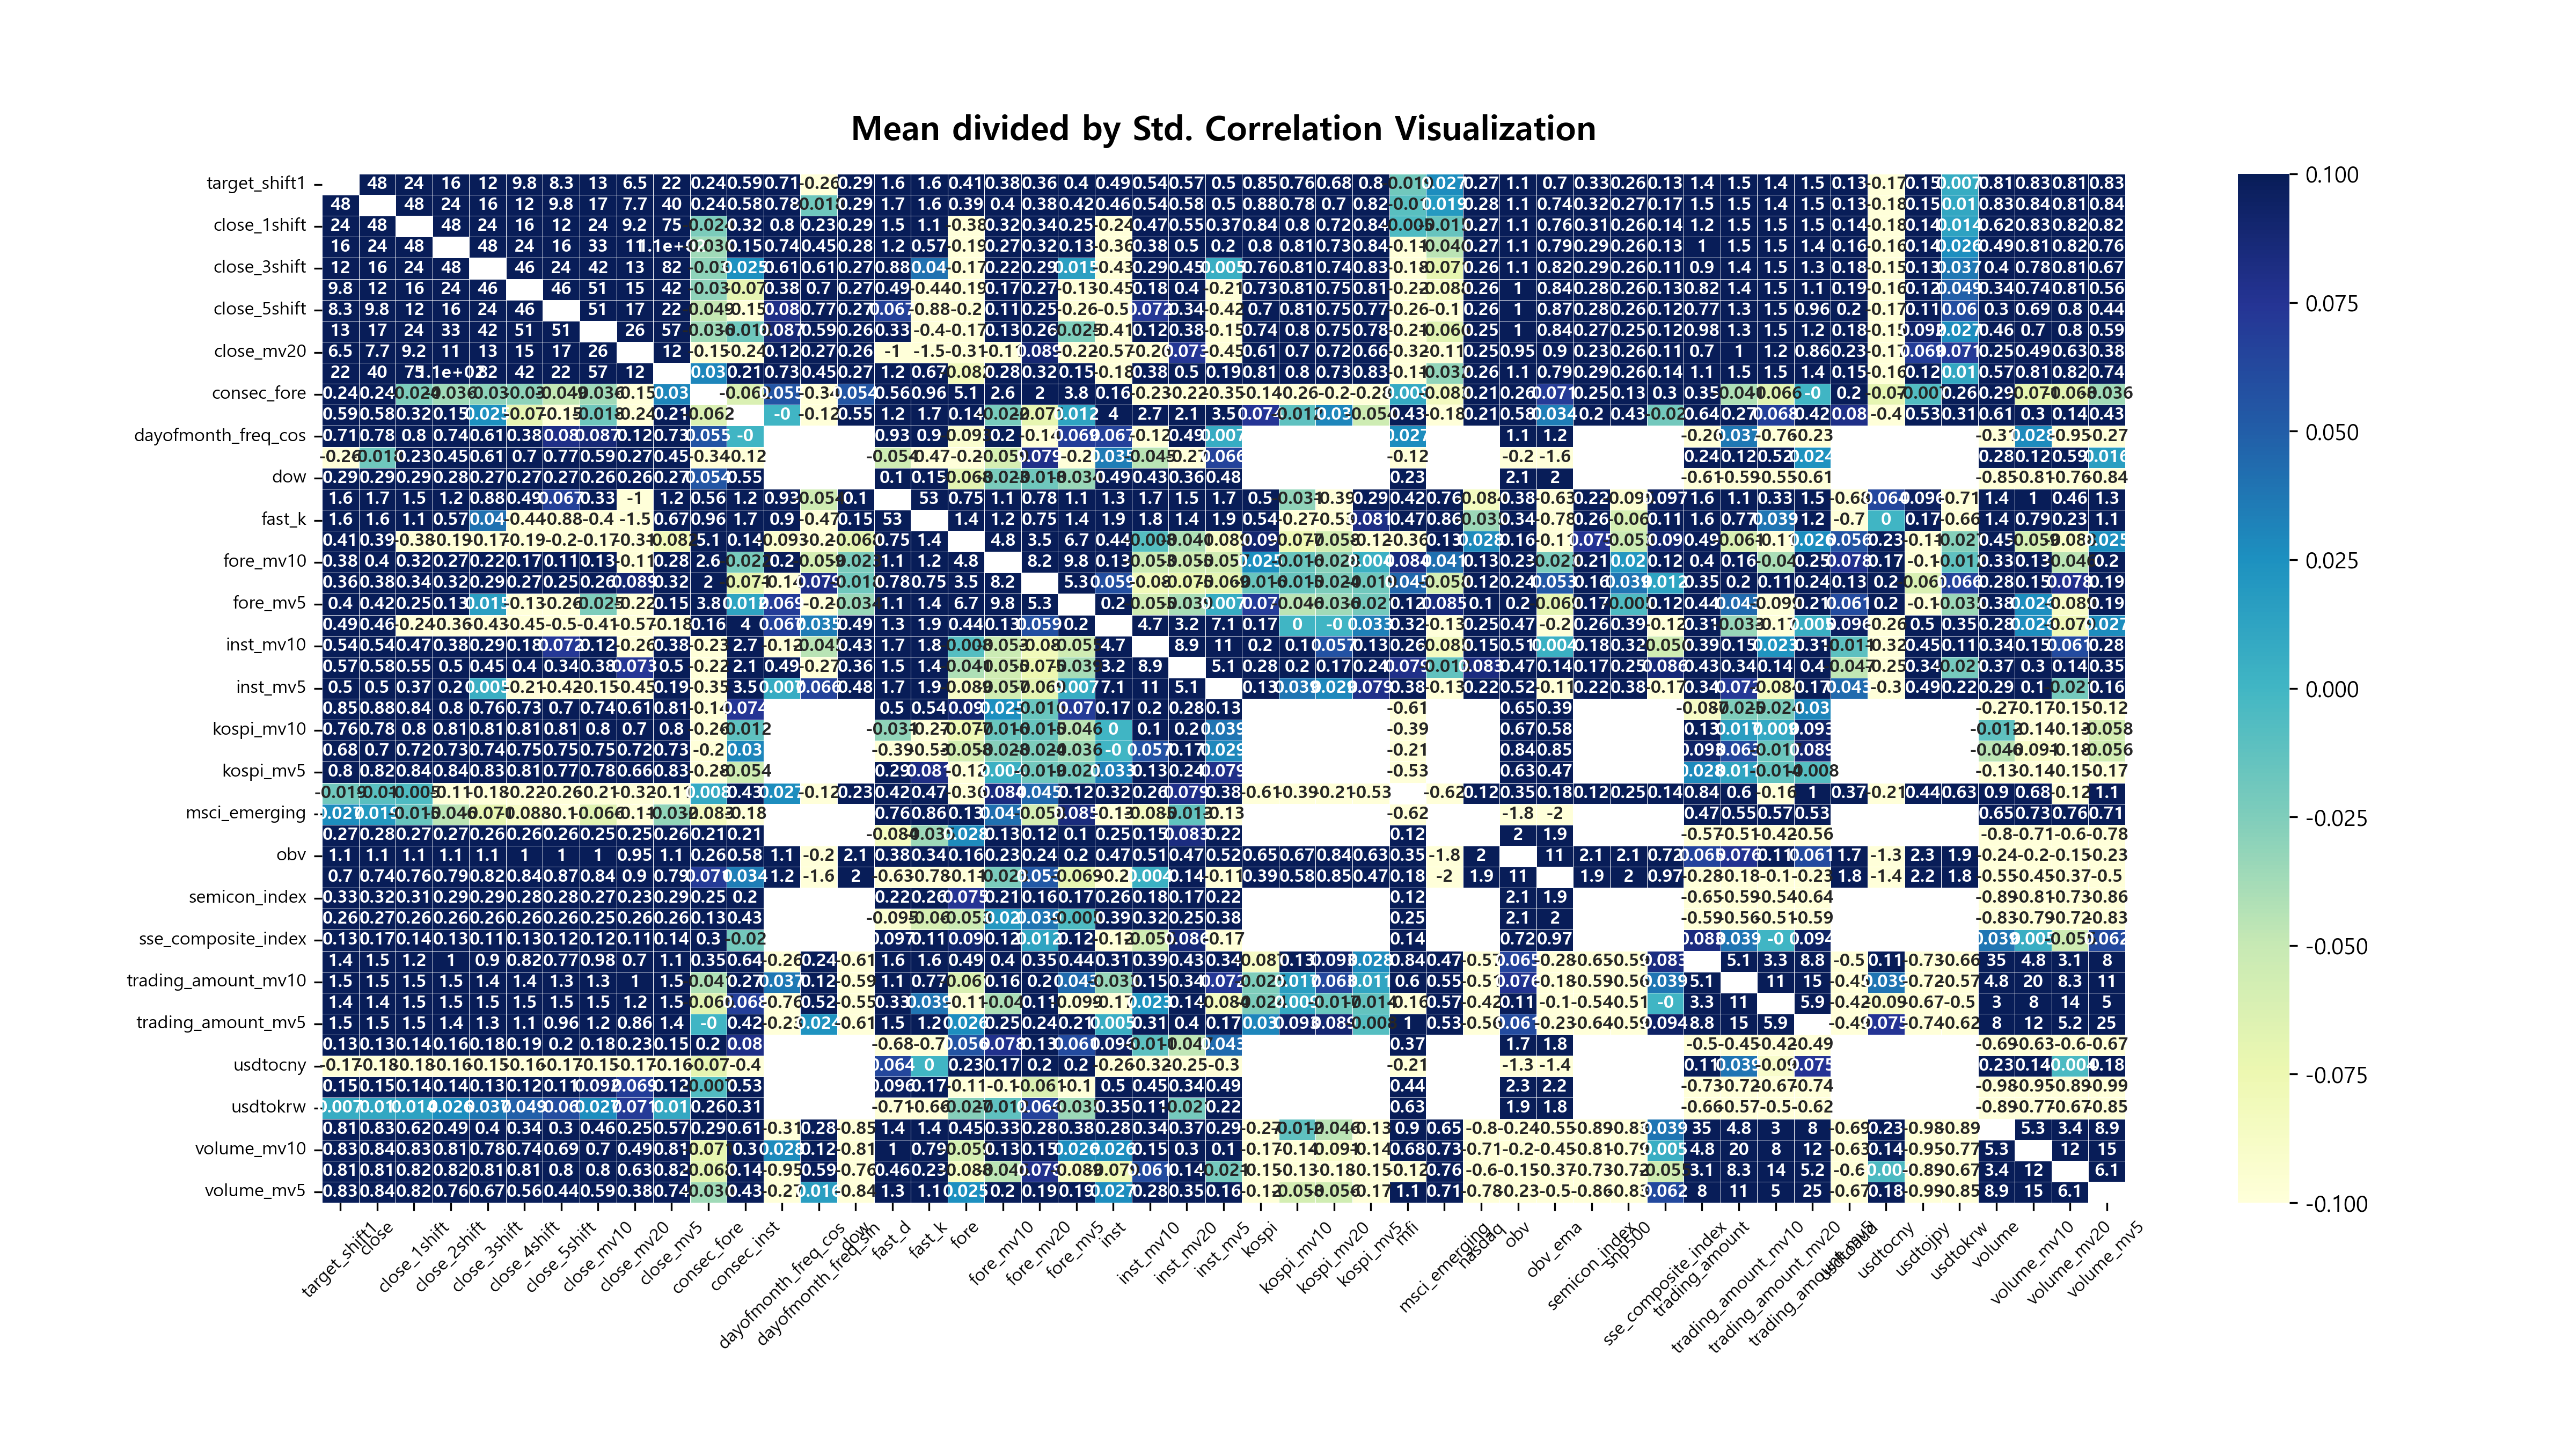

Source data for this figure (header and first rows):
, target_shift1, close, close_1shift, close_2shift, close_3shift, close_4shift, close_5shift, close_mv10, close_mv20, close_mv5, consec_fore, consec_inst, dayofmonth_freq_cos, dayofmonth_freq_sin, dow, fast_d, fast_k, fore, fore_mv10, fore_mv20, fore_mv5, inst, inst_mv10
target_shift1, inf, 48.45, 24.08, 15.98, 12.11, 9.761, 8.277, 12.54, 6.484, 21.72, 0.238, 0.588, 0.714, -0.264, 0.293, 1.65, 1.622, 0.408, 0.381, 0.362, 0.403, 0.49, 0.543
close, 48.45, inf, 48.45, 24.08, 15.96, 12.11, 9.75, 17.0, 7.676, 40.12, 0.243, 0.583, 0.776, -0.018, 0.291, 1.654, 1.609, 0.391, 0.402, 0.378, 0.417, 0.461, 0.541
close_1shift, 24.08, 48.45, inf, 48.45, 24.08, 15.96, 11.93, 24.1, 9.172, 75.46, -0.024, 0.324, 0.804, 0.232, 0.286, 1.486, 1.098, -0.381, 0.321, 0.336, 0.251, -0.239, 0.465
close_2shift, 15.98, 24.08, 48.45, inf, 48.45, 24.08, 15.96, 32.97, 10.91, 109.7, -0.036, 0.152, 0.741, 0.448, 0.277, 1.225, 0.571, -0.189, 0.272, 0.315, 0.133, -0.361, 0.382
close_3shift, 12.11, 15.96, 24.08, 48.45, inf, 46.14, 24.05, 42.0, 12.91, 81.75, -0.03, 0.025, 0.615, 0.607, 0.272, 0.884, 0.04, -0.174, 0.22, 0.293, 0.015, -0.427, 0.289
close_4shift, 9.761, 12.11, 15.96, 24.08, 46.14, inf, 46.14, 51.16, 15.1, 41.91, -0.03, -0.07, 0.38, 0.703, 0.269, 0.49, -0.443, -0.187, 0.17, 0.274, -0.126, -0.454, 0.185
close_5shift, 8.277, 9.75, 11.93, 15.96, 24.05, 46.14, inf, 51.16, 17.34, 22.24, -0.049, -0.153, 0.08, 0.769, 0.267, 0.067, -0.883, -0.196, 0.11, 0.252, -0.264, -0.504, 0.072
close_mv10, 12.54, 17.0, 24.1, 32.97, 42.0, 51.16, 51.16, inf, 26.39, 57.35, -0.036, -0.018, 0.087, 0.589, 0.259, 0.327, -0.397, -0.171, 0.129, 0.264, -0.025, -0.406, 0.124
close_mv20, 6.484, 7.676, 9.172, 10.91, 12.91, 15.1, 17.34, 26.39, inf, 12.4, -0.149, -0.244, 0.122, 0.273, 0.263, -1.019, -1.47, -0.306, -0.107, 0.089, -0.223, -0.575, -0.263
close_mv5, 21.72, 40.12, 75.46, 109.7, 81.75, 41.91, 22.24, 57.35, 12.4, inf, 0.03, 0.214, 0.729, 0.448, 0.271, 1.182, 0.672, -0.082, 0.279, 0.323, 0.147, -0.176, 0.38
consec_fore, 0.238, 0.243, -0.024, -0.036, -0.03, -0.03, -0.049, -0.036, -0.149, 0.03, inf, -0.062, 0.055, -0.345, 0.054, 0.556, 0.965, 5.089, 2.649, 1.955, 3.781, 0.163, -0.228
consec_inst, 0.588, 0.583, 0.324, 0.152, 0.025, -0.07, -0.153, -0.018, -0.244, 0.214, -0.062, inf, -0.0, -0.116, 0.553, 1.2, 1.671, 0.143, -0.022, -0.071, 0.012, 3.991, 2.662
dayofmonth_freq_cos, 0.714, 0.776, 0.804, 0.741, 0.615, 0.38, 0.08, 0.087, 0.122, 0.729, 0.055, -0.0, inf, -inf, inf, 0.933, 0.897, -0.093, 0.203, -0.139, 0.069, 0.067, -0.117
dayofmonth_freq_sin, -0.264, -0.018, 0.232, 0.448, 0.607, 0.703, 0.769, 0.589, 0.273, 0.448, -0.345, -0.116, -inf, inf, -inf, -0.054, -0.467, -0.198, -0.059, 0.079, -0.196, 0.035, -0.045
dow, 0.293, 0.291, 0.286, 0.277, 0.272, 0.269, 0.267, 0.259, 0.263, 0.271, 0.054, 0.553, inf, -inf, inf, 0.104, 0.153, -0.068, -0.023, -0.018, -0.034, 0.493, 0.428
fast_d, 1.65, 1.654, 1.486, 1.225, 0.884, 0.49, 0.067, 0.327, -1.019, 1.182, 0.556, 1.2, 0.933, -0.054, 0.104, inf, 52.59, 0.754, 1.061, 0.78, 1.079, 1.298, 1.73
fast_k, 1.622, 1.609, 1.098, 0.571, 0.04, -0.443, -0.883, -0.397, -1.47, 0.672, 0.965, 1.671, 0.897, -0.467, 0.153, 52.59, inf, 1.404, 1.159, 0.746, 1.38, 1.855, 1.805
fore, 0.408, 0.391, -0.381, -0.189, -0.174, -0.187, -0.196, -0.171, -0.306, -0.082, 5.089, 0.143, -0.093, -0.198, -0.068, 0.754, 1.404, inf, 4.811, 3.472, 6.689, 0.439, -0.008
fore_mv10, 0.381, 0.402, 0.321, 0.272, 0.22, 0.17, 0.11, 0.129, -0.107, 0.279, 2.649, -0.022, 0.203, -0.059, -0.023, 1.061, 1.159, 4.811, inf, 8.23, 9.84, 0.129, -0.053
fore_mv20, 0.362, 0.378, 0.336, 0.315, 0.293, 0.274, 0.252, 0.264, 0.089, 0.323, 1.955, -0.071, -0.139, 0.079, -0.018, 0.78, 0.746, 3.472, 8.23, inf, 5.286, 0.059, -0.08
fore_mv5, 0.403, 0.417, 0.251, 0.133, 0.015, -0.126, -0.264, -0.025, -0.223, 0.147, 3.781, 0.012, 0.069, -0.196, -0.034, 1.079, 1.38, 6.689, 9.84, 5.286, inf, 0.202, -0.055
inst, 0.49, 0.461, -0.239, -0.361, -0.427, -0.454, -0.504, -0.406, -0.575, -0.176, 0.163, 3.991, 0.067, 0.035, 0.493, 1.298, 1.855, 0.439, 0.129, 0.059, 0.202, inf, 4.718
inst_mv10, 0.543, 0.541, 0.465, 0.382, 0.289, 0.185, 0.072, 0.124, -0.263, 0.38, -0.228, 2.662, -0.117, -0.045, 0.428, 1.73, 1.805, -0.008, -0.053, -0.08, -0.055, 4.718, inf
inst_mv20, 0.57, 0.581, 0.546, 0.499, 0.449, 0.397, 0.344, 0.377, 0.073, 0.5, -0.217, 2.067, 0.487, -0.265, 0.364, 1.462, 1.352, -0.041, -0.055, -0.075, -0.039, 3.172, 8.881
inst_mv5, 0.504, 0.504, 0.366, 0.196, 0.005, -0.21, -0.423, -0.147, -0.45, 0.186, -0.35, 3.504, 0.007, 0.066, 0.48, 1.668, 1.914, -0.089, -0.057, -0.069, 0.007, 7.104, 11.0
kospi, 0.846, 0.879, 0.837, 0.796, 0.76, 0.728, 0.698, 0.738, 0.613, 0.807, -0.141, 0.074, inf, -inf, inf, 0.498, 0.538, 0.09, 0.025, -0.016, 0.07, 0.172, 0.202
kospi_mv10, 0.756, 0.778, 0.796, 0.806, 0.812, 0.815, 0.81, 0.795, 0.698, 0.802, -0.263, -0.012, inf, inf, inf, -0.031, -0.266, -0.077, -0.016, -0.015, -0.046, 0.0, 0.104
kospi_mv20, 0.684, 0.703, 0.718, 0.73, 0.744, 0.748, 0.754, 0.746, 0.716, 0.728, -0.201, 0.03, inf, inf, inf, -0.387, -0.527, -0.058, -0.028, -0.024, -0.036, -0.0, 0.057
kospi_mv5, 0.796, 0.825, 0.837, 0.844, 0.834, 0.81, 0.773, 0.78, 0.657, 0.832, -0.285, -0.054, inf, inf, inf, 0.293, 0.081, -0.115, 0.004, -0.019, -0.021, 0.033, 0.127
mfi, -0.019, -0.01, -0.005, -0.11, -0.177, -0.221, -0.256, -0.211, -0.324, -0.108, 0.008, 0.43, 0.027, -0.119, 0.233, 0.424, 0.466, -0.359, 0.084, 0.045, 0.122, 0.317, 0.262
msci_emerging, 0.027, 0.019, -0.015, -0.046, -0.071, -0.088, -0.105, -0.066, -0.113, -0.032, -0.083, -0.181, inf, -inf, -inf, 0.762, 0.856, 0.127, 0.041, -0.058, 0.085, -0.13, -0.085
nasdaq, 0.269, 0.275, 0.27, 0.265, 0.263, 0.263, 0.262, 0.252, 0.253, 0.261, 0.21, 0.213, inf, -inf, inf, -0.084, -0.035, 0.028, 0.126, 0.121, 0.102, 0.246, 0.155
obv, 1.07, 1.136, 1.113, 1.083, 1.05, 1.026, 1.004, 1.029, 0.955, 1.075, 0.262, 0.582, 1.095, -0.205, 2.104, 0.378, 0.344, 0.157, 0.227, 0.238, 0.201, 0.472, 0.511
obv_ema, 0.702, 0.736, 0.763, 0.791, 0.818, 0.845, 0.866, 0.841, 0.897, 0.787, 0.071, 0.034, 1.25, -1.647, 2.006, -0.633, -0.778, -0.114, -0.023, 0.053, -0.069, -0.195, 0.004
semicon_index, 0.325, 0.322, 0.307, 0.292, 0.286, 0.282, 0.278, 0.272, 0.234, 0.291, 0.253, 0.197, inf, -inf, inf, 0.221, 0.257, 0.075, 0.208, 0.159, 0.169, 0.264, 0.177
snp500, 0.263, 0.268, 0.264, 0.263, 0.261, 0.261, 0.261, 0.25, 0.258, 0.255, 0.129, 0.428, inf, -inf, inf, -0.095, -0.06, -0.053, 0.02, 0.039, -0.005, 0.394, 0.322
sse_composite_index, 0.126, 0.166, 0.138, 0.128, 0.113, 0.129, 0.119, 0.115, 0.11, 0.136, 0.299, -0.02, inf, inf, -inf, 0.097, 0.112, 0.09, 0.121, 0.012, 0.117, -0.124, -0.056
trading_amount, 1.443, 1.455, 1.192, 1.018, 0.896, 0.818, 0.767, 0.977, 0.702, 1.127, 0.347, 0.642, -0.258, 0.239, -0.61, 1.61, 1.647, 0.492, 0.395, 0.349, 0.443, 0.314, 0.39
trading_amount_mv10, 1.477, 1.5, 1.502, 1.48, 1.447, 1.396, 1.331, 1.327, 1.029, 1.471, -0.041, 0.269, 0.037, 0.119, -0.586, 1.054, 0.767, -0.061, 0.164, 0.197, 0.043, -0.033, 0.153
trading_amount_mv20, 1.422, 1.44, 1.454, 1.466, 1.473, 1.476, 1.463, 1.455, 1.244, 1.473, -0.066, 0.068, -0.756, 0.516, -0.546, 0.33, 0.039, -0.113, -0.04, 0.108, -0.099, -0.169, 0.023
trading_amount_mv5, 1.464, 1.504, 1.48, 1.398, 1.281, 1.127, 0.962, 1.178, 0.863, 1.37, -0.0, 0.424, -0.234, 0.024, -0.606, 1.451, 1.238, 0.026, 0.248, 0.244, 0.21, 0.005, 0.312
usdtoaud, 0.128, 0.132, 0.142, 0.16, 0.176, 0.19, 0.204, 0.181, 0.23, 0.151, 0.199, 0.08, -inf, -inf, inf, -0.679, -0.696, 0.056, 0.078, 0.132, 0.061, 0.096, -0.011
usdtocny, -0.166, -0.179, -0.178, -0.163, -0.154, -0.157, -0.168, -0.148, -0.165, -0.159, -0.07, -0.401, -inf, inf, -inf, 0.064, 0.0, 0.23, 0.174, 0.199, 0.198, -0.257, -0.316
usdtojpy, 0.15, 0.147, 0.142, 0.135, 0.126, 0.117, 0.112, 0.092, 0.069, 0.119, -0.007, 0.525, inf, -inf, inf, 0.096, 0.167, -0.111, -0.1, -0.061, -0.104, 0.503, 0.451
usdtokrw, 0.007, 0.01, 0.014, 0.026, 0.037, 0.049, 0.06, 0.027, 0.071, 0.01, 0.256, 0.314, -inf, inf, inf, -0.712, -0.661, -0.027, -0.012, 0.066, -0.035, 0.349, 0.113
volume, 0.815, 0.826, 0.618, 0.492, 0.403, 0.342, 0.299, 0.46, 0.252, 0.575, 0.293, 0.609, -0.309, 0.283, -0.847, 1.368, 1.429, 0.446, 0.329, 0.281, 0.383, 0.284, 0.34
volume_mv10, 0.833, 0.843, 0.833, 0.814, 0.781, 0.74, 0.693, 0.696, 0.486, 0.812, -0.071, 0.301, 0.028, 0.117, -0.812, 0.996, 0.791, -0.059, 0.134, 0.147, 0.026, 0.026, 0.149
volume_mv20, 0.806, 0.812, 0.816, 0.816, 0.812, 0.807, 0.795, 0.795, 0.633, 0.82, -0.068, 0.135, -0.953, 0.586, -0.759, 0.456, 0.234, -0.088, -0.046, 0.078, -0.089, -0.079, 0.061
volume_mv5, 0.828, 0.845, 0.819, 0.758, 0.67, 0.556, 0.438, 0.592, 0.375, 0.738, -0.036, 0.429, -0.274, 0.016, -0.841, 1.283, 1.14, 0.025, 0.203, 0.189, 0.186, 0.027, 0.283
